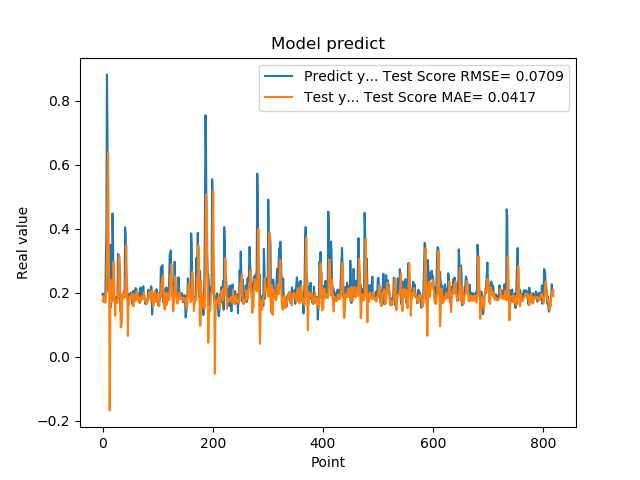

Data behind this chart, as committed beside it:
1.941800117492676059e-01, 1.746115484182777511e-01
1.970258951187133512e-01, 1.763073816995687493e-01
1.859861761331558505e-01, 1.897556740262182351e-01
1.705197989940643033e-01, 1.888894190556992814e-01
1.844120919704437256e-01, 1.863896169474825726e-01
1.779371052980423251e-01, 1.681245791494443975e-01
3.004232645034790039e-01, 1.803401102286358304e-01
3.969086110591887873e-01, 2.091583507960295962e-01
8.820003867149353027e-01, 3.105232573590649969e-01
6.841114759445190430e-01, 5.000019836615050561e-01
2.116497457027435580e-01, 6.384819588273569213e-01
2.014262527227401733e-01, 3.863221621395962480e-01
2.061583995819092074e-01, 2.039681679134508763e-01
3.160260915756225586e-01, -1.682914281514318877e-01
3.489396274089813232e-01, 1.251660043021926849e-01
1.544443815946578979e-01, 2.394743342654773732e-01
1.959947794675827026e-01, 2.340112518196137137e-01
1.894801408052444180e-01, 1.708041123873961786e-01
4.474425017833709162e-01, 1.796071300019634054e-01
3.771362304687500555e-01, 2.144446475127237961e-01
1.889318972826004028e-01, 2.956993709778668045e-01
1.752775162458419522e-01, 2.300529828080110639e-01
1.822472065687180121e-01, 1.763278657361374846e-01
1.866402029991149902e-01, 1.273007760260663757e-01
1.715678423643112183e-01, 1.751509710681919130e-01
1.676391065120696744e-01, 1.762299274591488663e-01
1.773854047060013095e-01, 1.748557741754715456e-01
1.872433423995972235e-01, 1.686729461435547972e-01
3.204146027565002441e-01, 1.834111619564501583e-01
3.134283721446990967e-01, 2.381905435364928270e-01
3.171058297157288153e-01, 3.160918152689780602e-01
2.202603369951247891e-01, 2.985020925007322301e-01
1.659800857305526733e-01, 2.504263462184822542e-01
1.415748745203018188e-01, 9.122793200314831263e-02
1.852595061063766479e-01, 9.356137181559452676e-02
1.814238876104354858e-01, 1.073299473331397608e-01
1.905867606401443481e-01, 1.872269156237516829e-01
1.810430586338043213e-01, 1.985444161081162118e-01
1.954265981912612915e-01, 1.976828634267115137e-01
2.029463946819305142e-01, 1.826249670939893432e-01
1.862521618604660034e-01, 1.898477159426354144e-01
4.038094580173492432e-01, 1.870046105973524331e-01
3.743042349815369207e-01, 2.536042301497632434e-01
2.572054266929626465e-01, 3.486850068776646272e-01
2.253161966800689420e-01, 2.357351453475924064e-01
1.787700653076171875e-01, 2.120076557358997194e-01
1.761920750141143799e-01, 6.431265499167859723e-02
1.861467957496643066e-01, 1.590855491780762410e-01
1.954011768102645874e-01, 1.619565451052255023e-01
1.907722949981689176e-01, 1.836153590742030384e-01
1.898660957813262939e-01, 1.875748067522181040e-01
2.001174986362457275e-01, 1.840480814866855552e-01
1.922753006219863892e-01, 1.812648840520205695e-01
1.810636967420578003e-01, 1.960295992343546734e-01
1.635809391736984530e-01, 1.798330222157717984e-01
1.916799396276473999e-01, 1.786736919556556891e-01
2.058236002922058105e-01, 1.568686803184458634e-01
1.857409924268722812e-01, 1.854301027846454730e-01
1.752161234617233276e-01, 1.955974329076941853e-01
1.845117062330245972e-01, 1.865005341241864900e-01
2.143009155988692682e-01, 1.739746520024257892e-01
... 759 more rows
